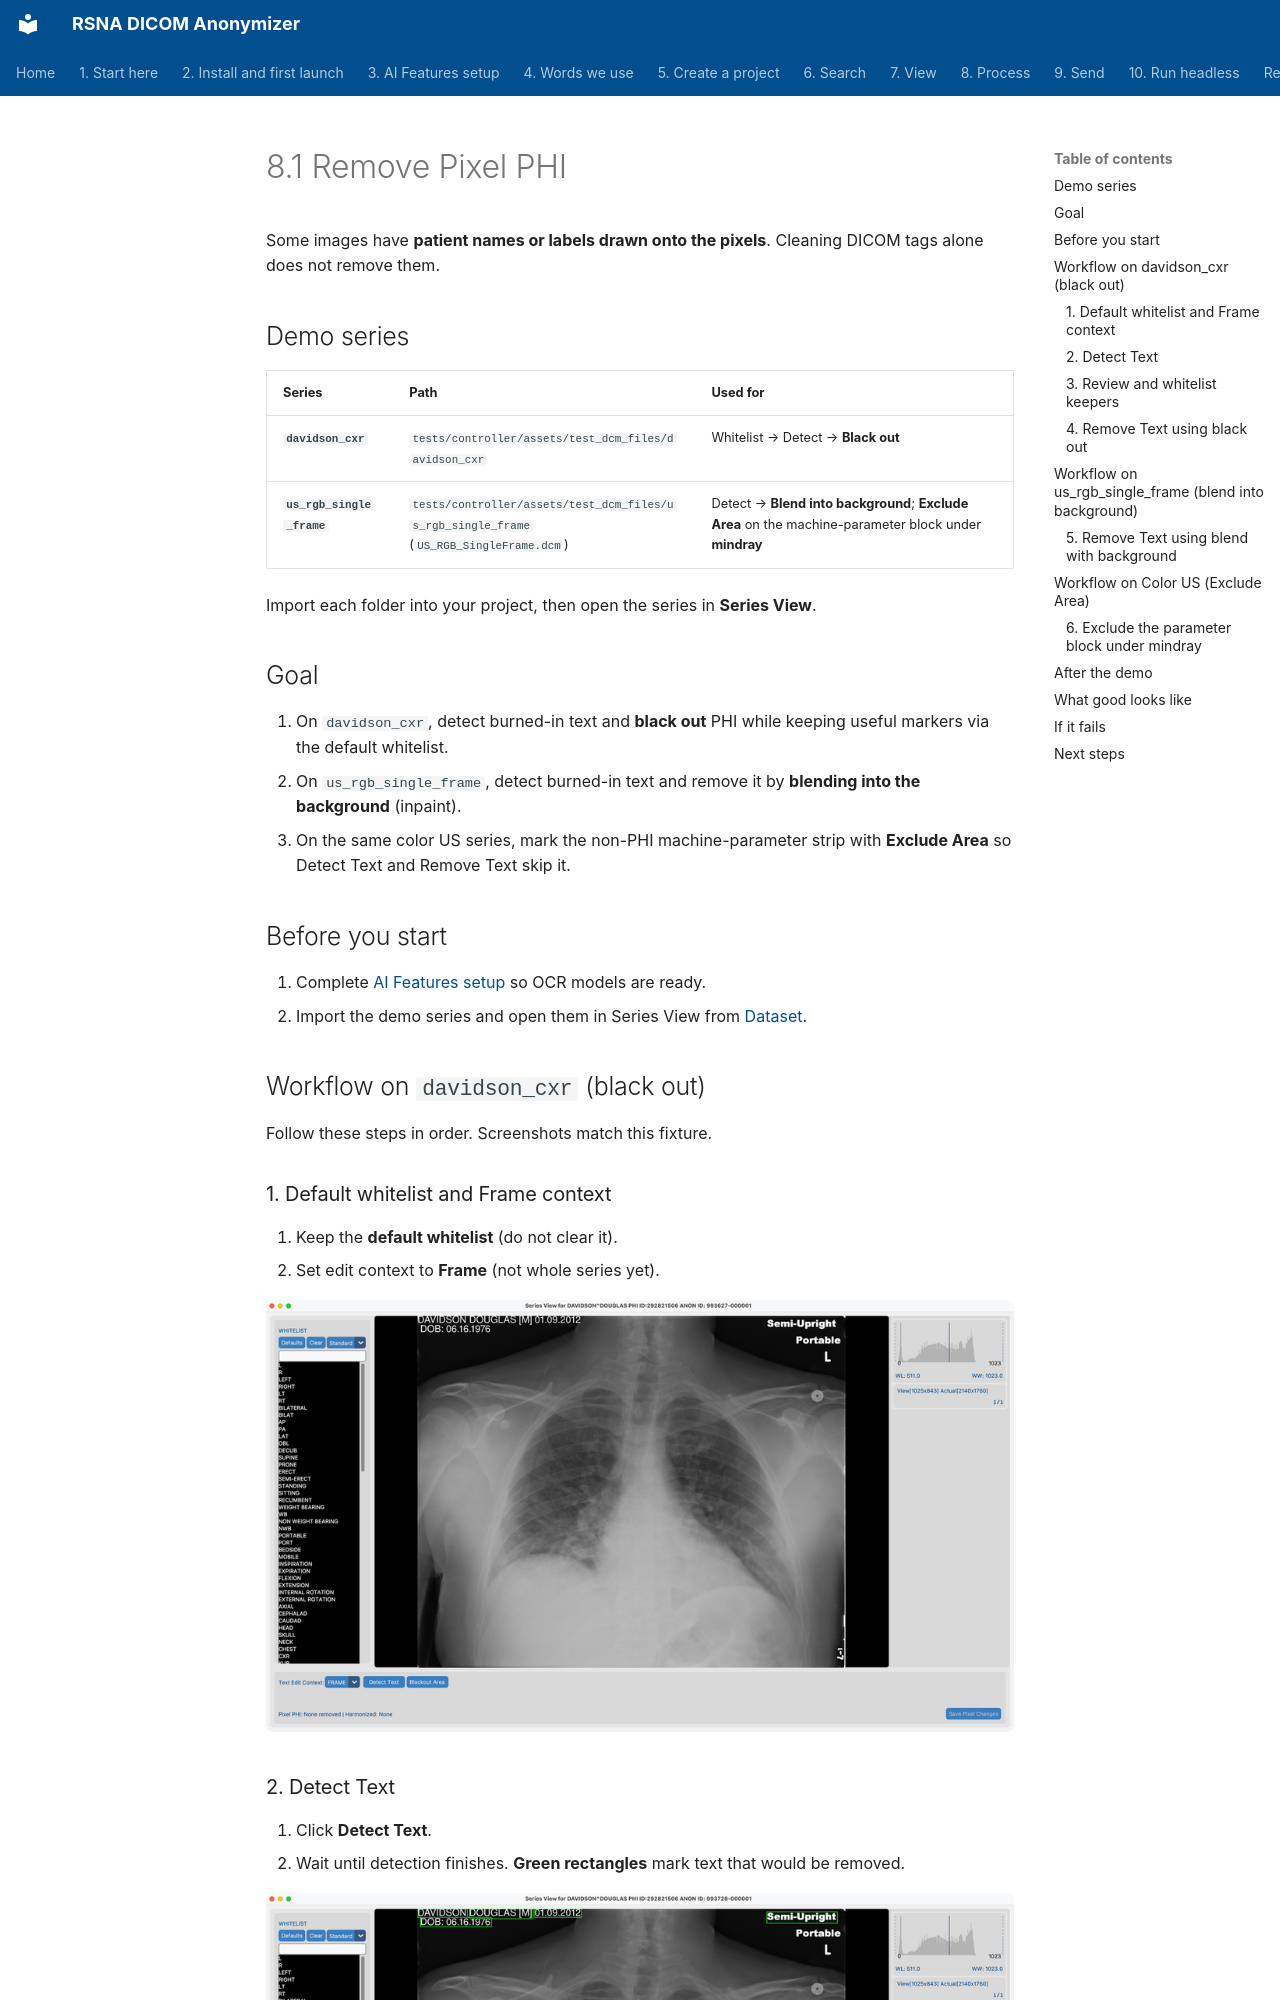

repository: RSNA/anonymizer · page: en/08-process/02-remove-burned-in-text/index.html · generator: mkdocs

# 8.1 Remove Pixel PHI

Some images have **patient names or labels drawn onto the pixels**. Cleaning DICOM tags alone does not remove them.

## Demo series

| Series | Path | Used for |
| --- | --- | --- |
| **`davidson_cxr`** | `tests/controller/assets/test_dcm_files/davidson_cxr` | Whitelist → Detect → **Black out** |
| **`us_rgb_single_frame`** | `tests/controller/assets/test_dcm_files/us_rgb_single_frame` (`US_RGB_SingleFrame.dcm`) | Detect → **Blend into background**; **Exclude Area** on the machine-parameter block under **mindray** |

Import each folder into your project, then open the series in **Series View**.

## Goal

1. On `davidson_cxr`, detect burned-in text and **black out** PHI while keeping useful markers via the default whitelist.
2. On `us_rgb_single_frame`, detect burned-in text and remove it by **blending into the background** (inpaint).
3. On the same color US series, mark the non-PHI machine-parameter strip with **Exclude Area** so Detect Text and Remove Text skip it.

## Before you start

1. Complete [AI Features setup](../../03-ai-features-setup/) so OCR models are ready.
2. Import the demo series and open them in Series View from [Dataset](../../07-view/).

## Workflow on `davidson_cxr` (black out)

Follow these steps in order. Screenshots match this fixture.

### 1. Default whitelist and Frame context

1. Keep the **default whitelist** (do not clear it).
2. Set edit context to **Frame** (not whole series yet).

![Default whitelist + Frame](shots/macos/Process_RemovePixel_Whitelist.png)
